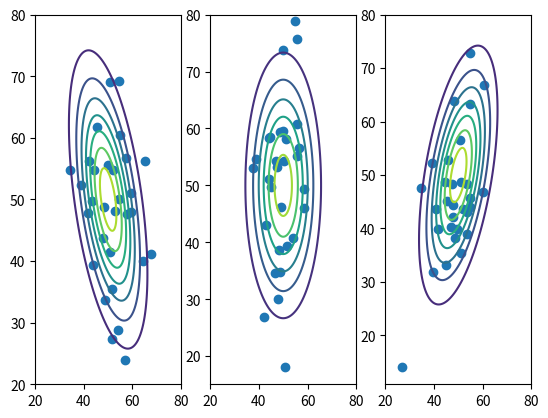

This chart was generated by the following Python code:
# -*- coding: utf-8 -*-
# Capitulo 7 - Hoff
# Librerias
import matplotlib.pyplot as plt
import numpy as np
from scipy.stats import multivariate_normal

#----------------------------------------------------------------------------#
# Media para distribucion multivariad
mean1 = [50, 50]
cov1 = [[64, -48],[-48, 144]]
cov2 = [[64, 0]  ,[0, 144]]
cov3 = [[64, 48] ,[48, 144]]

y1_1_grid = np.linspace(20, 80, num=3000)
y2_1_grid = np.linspace(20, 80, num=3000)

X, Y = np.meshgrid(y1_1_grid ,y2_1_grid)
pos = np.empty(X.shape + (2,))
pos[:, :, 0] = X
pos[:, :, 1] = Y

# Multivariado normal con covarianza negativa
y1_1, y2_1 = np.random.multivariate_normal(mean1, cov1, 30).T
rv1 = multivariate_normal(mean1, cov1).pdf(pos)

# Multivariado normal sin covarianza  
y1_2, y2_2 = np.random.multivariate_normal(mean1, cov2, 30).T
rv2 = multivariate_normal(mean1, cov2).pdf(pos)

# Multivariado normal con covarianza positiva
y1_3, y2_3 = np.random.multivariate_normal(mean1, cov3, 30).T
rv3 = multivariate_normal(mean1, cov3).pdf(pos)

#----------------------------------------------------------------------------#
plt.subplot(1, 3, 1)
plt.contour(X, Y, rv1)
plt.scatter(y1_1, y2_1)

plt.subplot(1, 3, 2)
plt.contour(X, Y, rv2)
plt.scatter(y1_2, y2_2)

plt.subplot(1, 3, 3)
plt.contour(X, Y, rv3)
plt.scatter(y1_3, y2_3)
